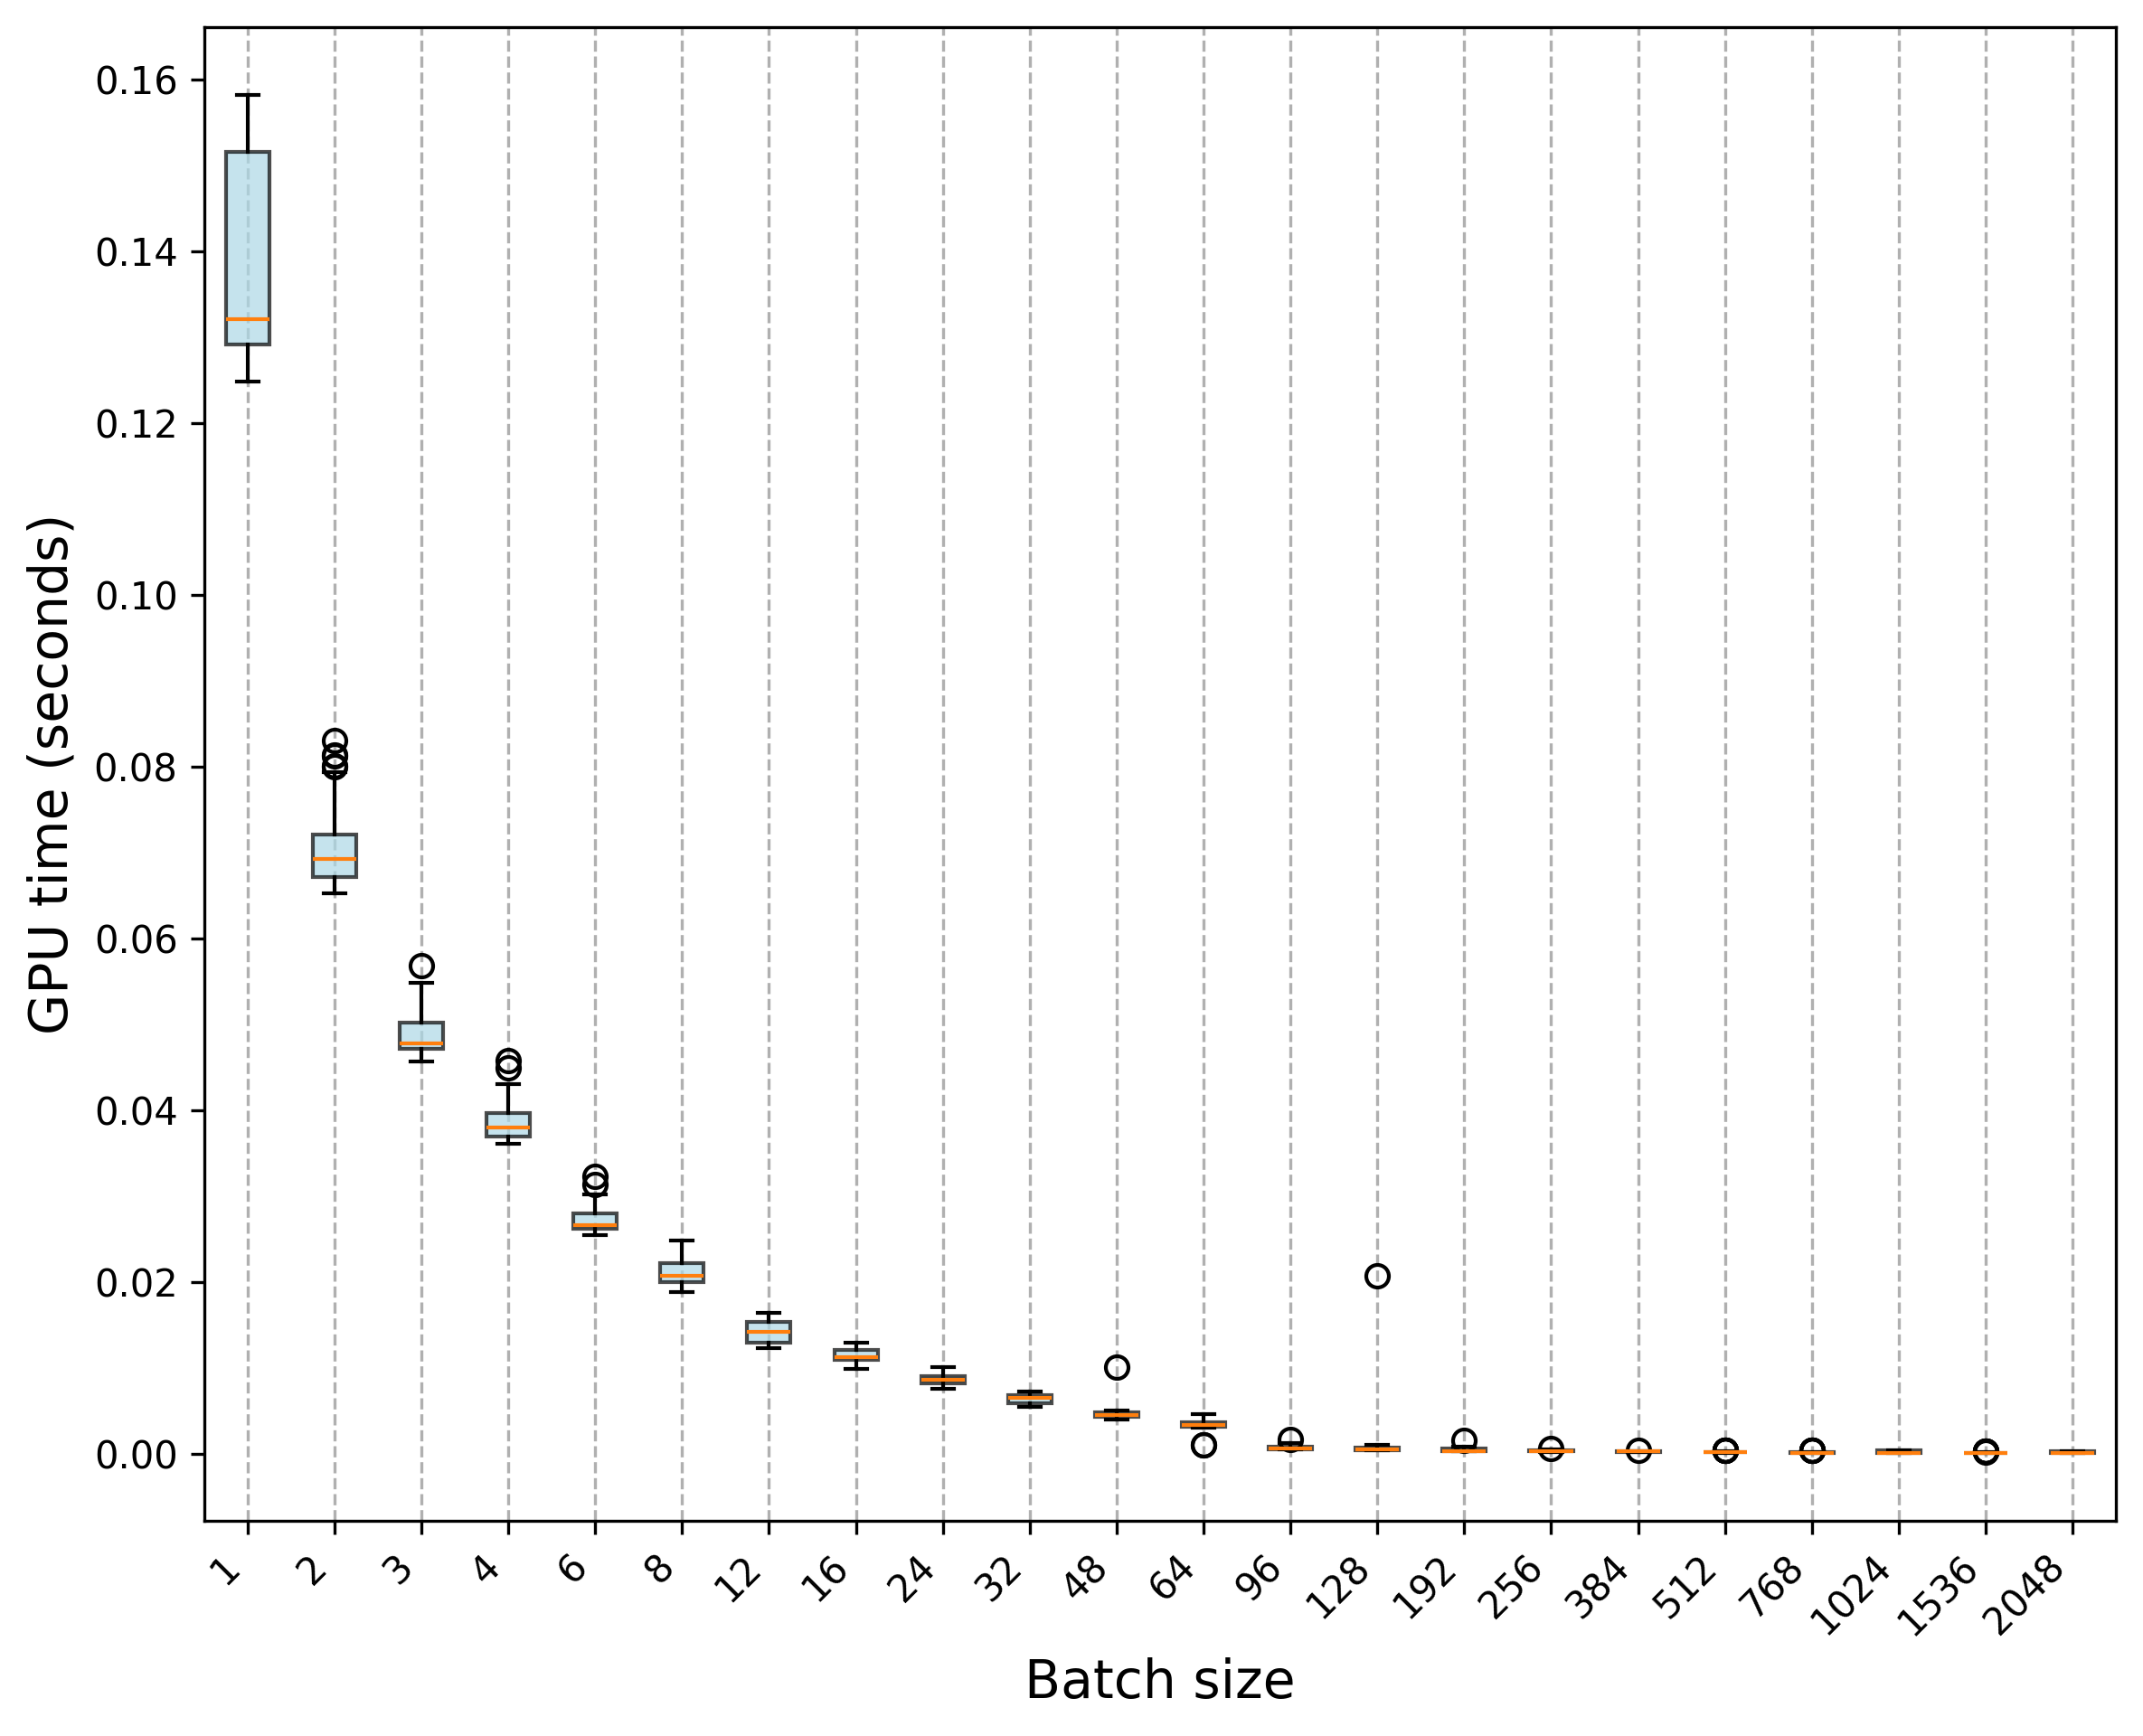

Data behind this chart, as committed beside it:
Trial, 1, 2, 3, 4, 6, 8, 12, 16, 24, 32, 48, 64, 96, 128, 192, 256, 384, 512, 768, 1024, 1536, 2048
0, 0.1293, 0.06884, 0.04756, 0.03723, 0.02617, 0.01968, 0.01296, 0.01083, 0.00898, 0.005774, 0.004444, 0.003373, 0.0005235, 0.0004514, 0.0004896, 0.0006114, 0.0002271, 0.0002058, 0.000156, 0.0001666, 0.0001577, 0.0001162
1, 0.1326, 0.06569, 0.04775, 0.03796, 0.02566, 0.01932, 0.01258, 0.01105, 0.007796, 0.005446, 0.004965, 0.003373, 0.0005385, 0.0004316, 0.0003493, 0.0003849, 0.0002615, 0.000191, 0.000177, 0.0001695, 0.0001264, 0.0001317
2, 0.1323, 0.0773, 0.04749, 0.03721, 0.02624, 0.02254, 0.01255, 0.01106, 0.00818, 0.005864, 0.004631, 0.003714, 0.0005329, 0.000444, 0.0003559, 0.0003549, 0.0002237, 0.0002586, 0.0001749, 0.0001633, 0.0001169, 0.0001173
3, 0.1305, 0.08016, 0.04688, 0.03665, 0.02546, 0.0194, 0.0127, 0.009906, 0.007906, 0.005586, 0.004398, 0.003451, 0.00053, 0.000515, 0.0003054, 0.0003057, 0.0002354, 0.0001752, 0.0001589, 0.00017, 0.0001296, 0.0001217
4, 0.1312, 0.06766, 0.04712, 0.03696, 0.02578, 0.01924, 0.01237, 0.01076, 0.00763, 0.005953, 0.004783, 0.003493, 0.0006785, 0.0004984, 0.0003212, 0.000278, 0.0002688, 0.0001928, 0.0001586, 0.0001472, 0.0001298, 0.0001291
5, 0.1307, 0.07934, 0.04817, 0.03772, 0.02657, 0.02044, 0.01267, 0.009884, 0.009052, 0.005785, 0.004316, 0.003657, 0.000614, 0.0004914, 0.0003985, 0.0002857, 0.0002418, 0.0002085, 0.0001643, 0.0001488, 0.0001213, 0.000107
6, 0.1538, 0.06812, 0.04738, 0.03866, 0.02962, 0.01965, 0.01315, 0.01013, 0.007633, 0.006776, 0.005027, 0.004609, 0.0005379, 0.0005226, 0.0003507, 0.0003003, 0.0002627, 0.0001888, 0.0001844, 0.0001614, 0.0001266, 0.0001178
7, 0.128, 0.06754, 0.04677, 0.03739, 0.02575, 0.02248, 0.01482, 0.01009, 0.008418, 0.00583, 0.003994, 0.003842, 0.0004955, 0.0006304, 0.0003496, 0.0003806, 0.0002416, 0.0002108, 0.0001666, 0.0001711, 0.0001097, 0.0001148
8, 0.1291, 0.06706, 0.04748, 0.03696, 0.02625, 0.01891, 0.01288, 0.01174, 0.0084, 0.005766, 0.004169, 0.00345, 0.0005423, 0.0004191, 0.0003646, 0.0002662, 0.0002586, 0.0001894, 0.0001513, 0.0001631, 0.0001178, 0.0001066
9, 0.1579, 0.06826, 0.04742, 0.04302, 0.02585, 0.02006, 0.01241, 0.01128, 0.008459, 0.005816, 0.004534, 0.003924, 0.0005767, 0.0004397, 0.0003362, 0.0002797, 0.0002611, 0.0001853, 0.0002078, 0.0001574, 0.0001251, 0.0001182
10, 0.1559, 0.0714, 0.04937, 0.03906, 0.02869, 0.02168, 0.01576, 0.01297, 0.009407, 0.006842, 0.01009, 0.003253, 0.0009804, 0.0207, 0.0005286, 0.0004383, 0.0003403, 0.0004361, 0.0004274, 0.0004387, 0.0002854, 0.0003194
11, 0.1567, 0.07221, 0.05155, 0.04495, 0.02789, 0.02233, 0.01646, 0.01223, 0.009183, 0.007311, 0.004969, 0.001052, 0.0008931, 0.0007032, 0.0006658, 0.000418, 0.0003273, 0.0002792, 0.0001719, 0.00018, 0.0001563, 0.0001416
12, 0.1352, 0.08138, 0.0506, 0.03888, 0.03136, 0.02229, 0.01533, 0.01208, 0.008514, 0.007011, 0.00432, 0.001034, 0.001274, 0.0008143, 0.0006287, 0.0005104, 0.0003327, 0.0003028, 0.0004169, 0.0004536, 0.0001438, 0.0003074
13, 0.1582, 0.06962, 0.05682, 0.03972, 0.02777, 0.02452, 0.01542, 0.01225, 0.01012, 0.007015, 0.004852, 0.003749, 0.001044, 0.0008766, 0.0007027, 0.0004091, 0.00034, 0.0002445, 0.0004243, 0.0004568, 0.0001589, 0.0003059
14, 0.134, 0.07032, 0.05055, 0.03952, 0.02811, 0.0217, 0.01635, 0.01224, 0.009488, 0.007155, 0.004802, 0.00345, 0.0008653, 0.0007293, 0.0008238, 0.0004167, 0.0003173, 0.0004351, 0.0002222, 0.0004607, 0.0002853, 0.0001296
15, 0.1311, 0.07156, 0.04929, 0.04584, 0.0323, 0.02104, 0.01563, 0.01227, 0.008735, 0.006759, 0.004774, 0.003983, 0.0009779, 0.0007916, 0.000676, 0.0004166, 0.0003543, 0.0002422, 0.000229, 0.0004407, 0.0001555, 0.000307
16, 0.1561, 0.07175, 0.05078, 0.03965, 0.02793, 0.022, 0.01632, 0.01215, 0.009623, 0.006802, 0.004837, 0.003926, 0.001663, 0.0008438, 0.000836, 0.0003874, 0.0002726, 0.0004507, 0.0004435, 0.0004907, 0.0002747, 0.0003084
17, 0.132, 0.08302, 0.04914, 0.04004, 0.02828, 0.02272, 0.01532, 0.01191, 0.00891, 0.006852, 0.004862, 0.00356, 0.001042, 0.0007054, 0.0005514, 0.0004785, 0.0003202, 0.0004416, 0.0001807, 0.0004425, 0.0001592, 0.0003142
18, 0.1277, 0.08127, 0.04932, 0.03938, 0.03026, 0.0223, 0.01515, 0.01216, 0.009482, 0.006623, 0.004746, 0.003793, 0.0008592, 0.001027, 0.0004756, 0.0004573, 0.0003016, 0.0002552, 0.0001791, 0.0004521, 0.0002841, 0.0003267
19, 0.1346, 0.07126, 0.04921, 0.04012, 0.02857, 0.02213, 0.01594, 0.01216, 0.008991, 0.007099, 0.005023, 0.003863, 0.0008955, 0.0007402, 0.000651, 0.0004353, 0.0003512, 0.0004235, 0.0004424, 0.0004543, 0.0002883, 0.0003356
20, 0.128, 0.0664, 0.04644, 0.03687, 0.02618, 0.02158, 0.01504, 0.01095, 0.008754, 0.007111, 0.004577, 0.003187, 0.000638, 0.0004872, 0.001579, 0.0003067, 0.0004536, 0.000182, 0.0001516, 0.0003505, 0.0002191, 0.0002731
21, 0.151, 0.06826, 0.04602, 0.03693, 0.02695, 0.02014, 0.01433, 0.01095, 0.008334, 0.006398, 0.004442, 0.00312, 0.0006266, 0.0004946, 0.0004415, 0.0002795, 0.0002788, 0.0001874, 0.000153, 0.0001239, 0.0001063, 0.0001146
22, 0.1249, 0.06635, 0.0479, 0.0371, 0.02707, 0.02058, 0.0136, 0.01179, 0.008882, 0.006457, 0.004329, 0.003191, 0.0007443, 0.0006806, 0.0003579, 0.0003416, 0.0002699, 0.0001878, 0.0001536, 0.0001197, 0.0001083, 9.845e-05
23, 0.1277, 0.0701, 0.05411, 0.03808, 0.0262, 0.0204, 0.01417, 0.01096, 0.008629, 0.006628, 0.004415, 0.003134, 0.0005702, 0.0004725, 0.000378, 0.0002908, 0.0002843, 0.0001856, 0.0001756, 0.0001232, 0.0001115, 0.0001101
24, 0.1261, 0.06655, 0.05409, 0.03608, 0.02716, 0.01986, 0.01397, 0.01129, 0.007827, 0.006593, 0.004567, 0.003049, 0.000562, 0.0004577, 0.0003659, 0.0002519, 0.000297, 0.0001929, 0.0001558, 0.0001178, 9.7808e-05, 9.1236e-05
25, 0.1525, 0.06711, 0.047, 0.03621, 0.02636, 0.0207, 0.01396, 0.01182, 0.008655, 0.006096, 0.004439, 0.003114, 0.0008622, 0.0004895, 0.000358, 0.0002743, 0.0002728, 0.0001773, 0.0001429, 0.0001127, 9.8149e-05, 0.0001097
26, 0.1502, 0.07998, 0.05481, 0.03658, 0.02613, 0.02482, 0.01409, 0.01124, 0.007823, 0.006375, 0.004262, 0.003253, 0.0006575, 0.0004647, 0.0003217, 0.0002978, 0.0003091, 0.0001793, 0.0001567, 0.0001184, 0.0001005, 9.6366e-05
27, 0.1518, 0.06531, 0.04719, 0.04285, 0.0262, 0.02, 0.01421, 0.01109, 0.00905, 0.006124, 0.004347, 0.003334, 0.0005802, 0.0004519, 0.0003687, 0.0002958, 0.0002816, 0.0001637, 0.0001487, 0.0001126, 0.0001152, 0.0001105
28, 0.126, 0.06878, 0.04571, 0.04311, 0.02654, 0.02079, 0.01448, 0.01078, 0.008765, 0.006698, 0.004031, 0.003042, 0.0005908, 0.0004253, 0.0003674, 0.0003119, 0.0002982, 0.0001828, 0.0001626, 0.0001205, 9.7167e-05, 9.5855e-05
29, 0.1296, 0.06621, 0.0471, 0.03696, 0.02669, 0.02067, 0.01596, 0.01118, 0.007859, 0.006177, 0.004596, 0.003108, 0.0005934, 0.0004926, 0.0003553, 0.0002678, 0.0002901, 0.0001647, 0.0001478, 0.0001163, 0.0001113, 9.4362e-05
